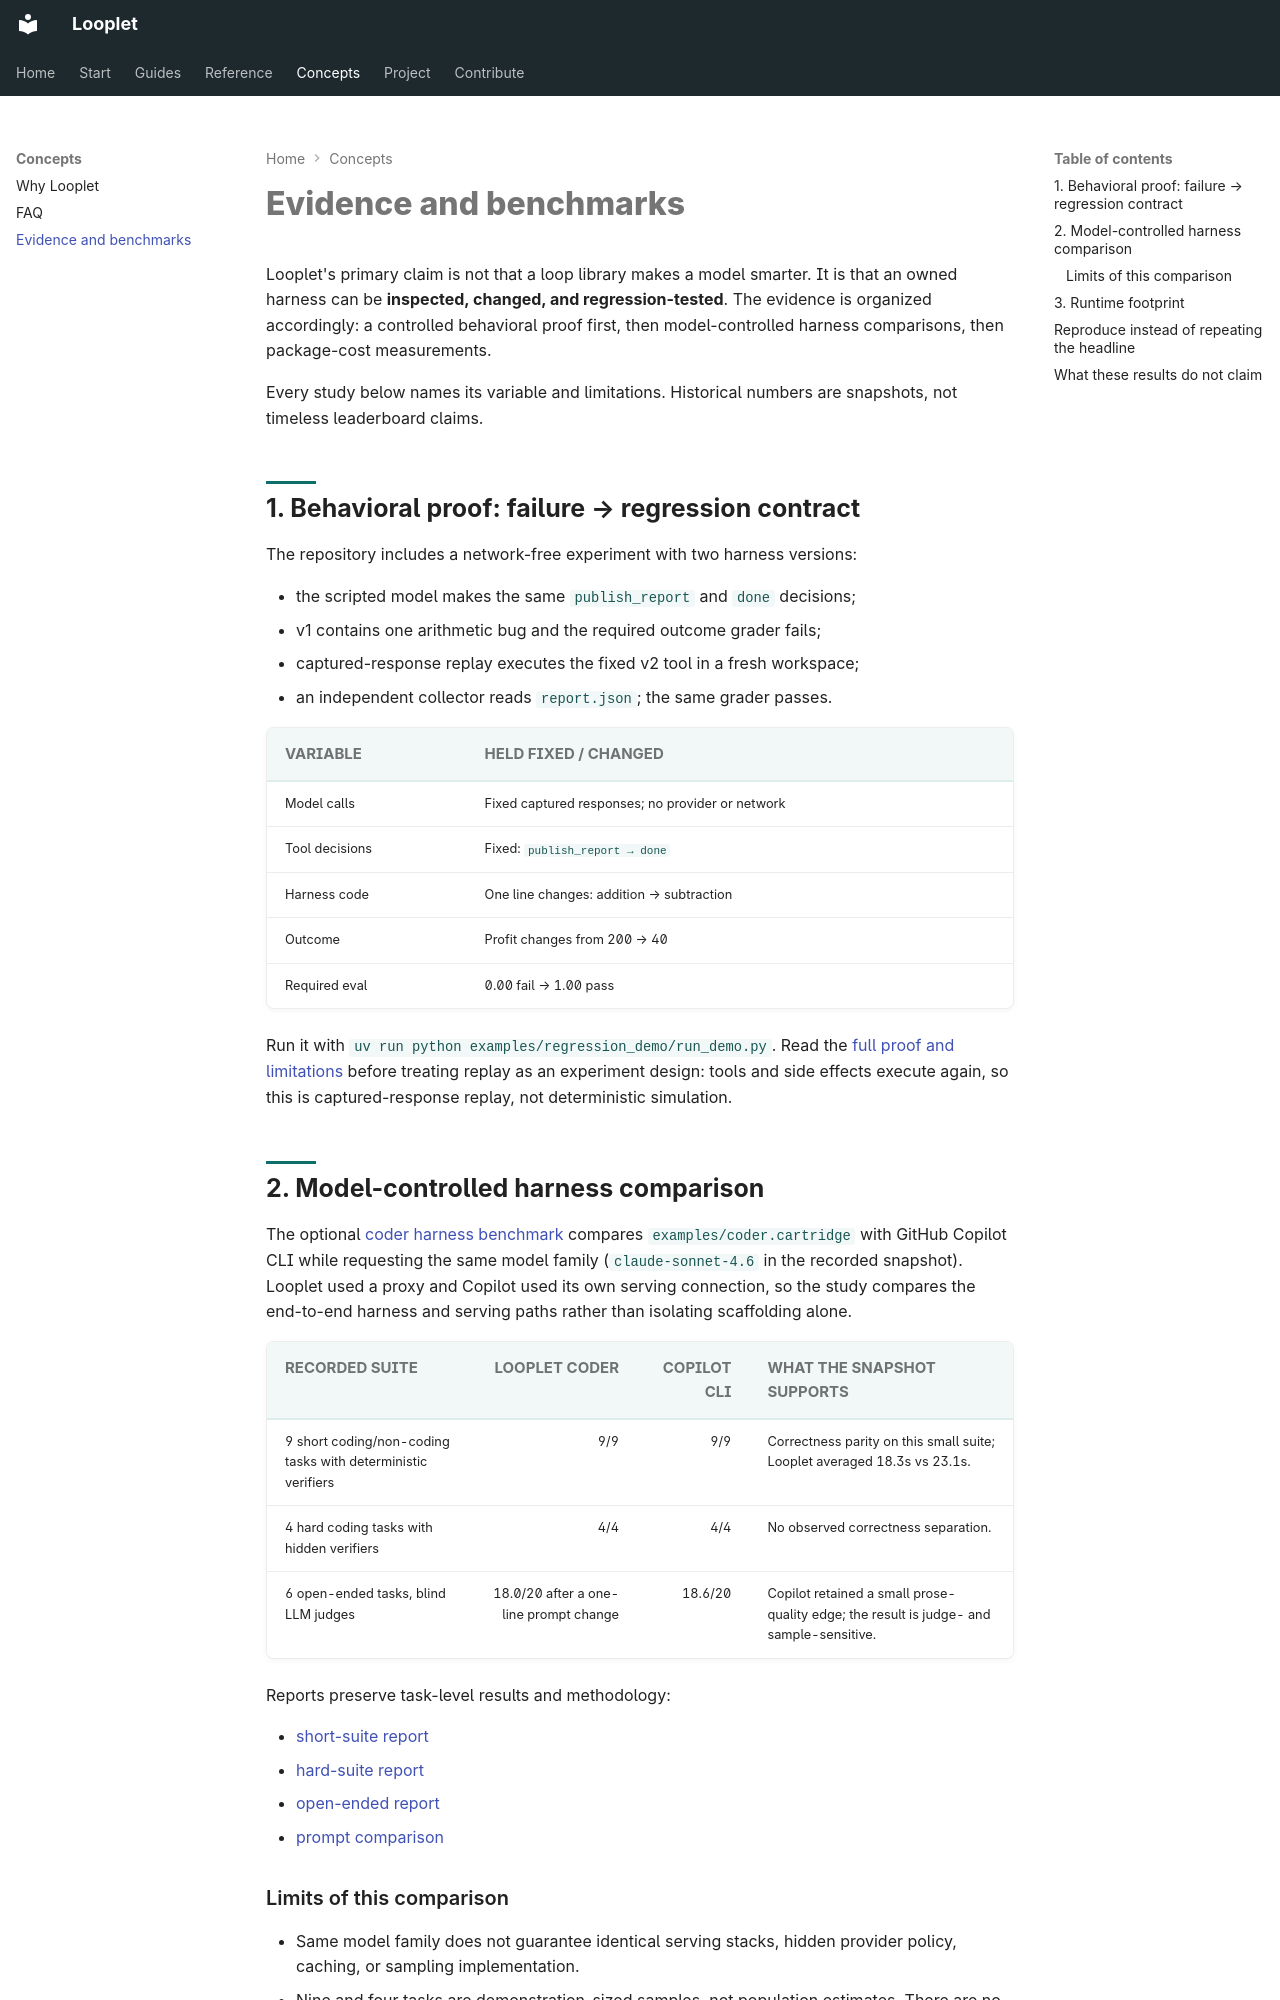

repository: hsaghir/looplet · page: benchmarks/index.html · generator: mkdocs

# Evidence and benchmarks

Looplet's primary claim is not that a loop library makes a model smarter. It
is that an owned harness can be **inspected, changed, and regression-tested**.
The evidence is organized accordingly: a controlled behavioral proof first,
then model-controlled harness comparisons, then package-cost measurements.

Every study below names its variable and limitations. Historical numbers are
snapshots, not timeless leaderboard claims.

## 1. Behavioral proof: failure → regression contract

The repository includes a network-free experiment with two harness versions:

- the scripted model makes the same `publish_report` and `done` decisions;
- v1 contains one arithmetic bug and the required outcome grader fails;
- captured-response replay executes the fixed v2 tool in a fresh workspace;
- an independent collector reads `report.json`; the same grader passes.

| Variable | Held fixed / changed |
| --- | --- |
| Model calls | Fixed captured responses; no provider or network |
| Tool decisions | Fixed: `publish_report → done` |
| Harness code | One line changes: addition → subtraction |
| Outcome | Profit changes from 200 → 40 |
| Required eval | 0.00 fail → 1.00 pass |

Run it with `uv run python examples/regression_demo/run_demo.py`. Read the
[full proof and limitations](regression-demo.md) before treating replay as an
experiment design: tools and side effects execute again, so this is
captured-response replay, not deterministic simulation.

## 2. Model-controlled harness comparison

The optional
[coder harness benchmark](https://github.com/hsaghir/looplet/tree/master/benchmarks/coder_vs_agents)
compares `examples/coder.cartridge` with GitHub Copilot CLI while requesting the
same model family (`claude-sonnet-4.6` in the recorded snapshot). Looplet used a
proxy and Copilot used its own serving connection, so the study compares the
end-to-end harness and serving paths rather than isolating scaffolding alone.

| Recorded suite | Looplet coder | Copilot CLI | What the snapshot supports |
| --- | ---: | ---: | --- |
| 9 short coding/non-coding tasks with deterministic verifiers | 9/9 | 9/9 | Correctness parity on this small suite; Looplet averaged 18.3s vs 23.1s. |
| 4 hard coding tasks with hidden verifiers | 4/4 | 4/4 | No observed correctness separation. |
| 6 open-ended tasks, blind LLM judges | 18.0/20 after a one-line prompt change | 18.6/20 | Copilot retained a small prose-quality edge; the result is judge- and sample-sensitive. |

Reports preserve task-level results and methodology:

- [short-suite report](https://github.com/hsaghir/looplet/blob/master/benchmarks/coder_vs_agents/REPORT.md)
- [hard-suite report](https://github.com/hsaghir/looplet/blob/master/benchmarks/coder_vs_agents/HARD_REPORT.md)
- [open-ended report](https://github.com/hsaghir/looplet/blob/master/benchmarks/coder_vs_agents/SOFT_REPORT.md)
- [prompt comparison](https://github.com/hsaghir/looplet/blob/master/benchmarks/coder_vs_agents/PROMPTS_COMPARISON.md)
